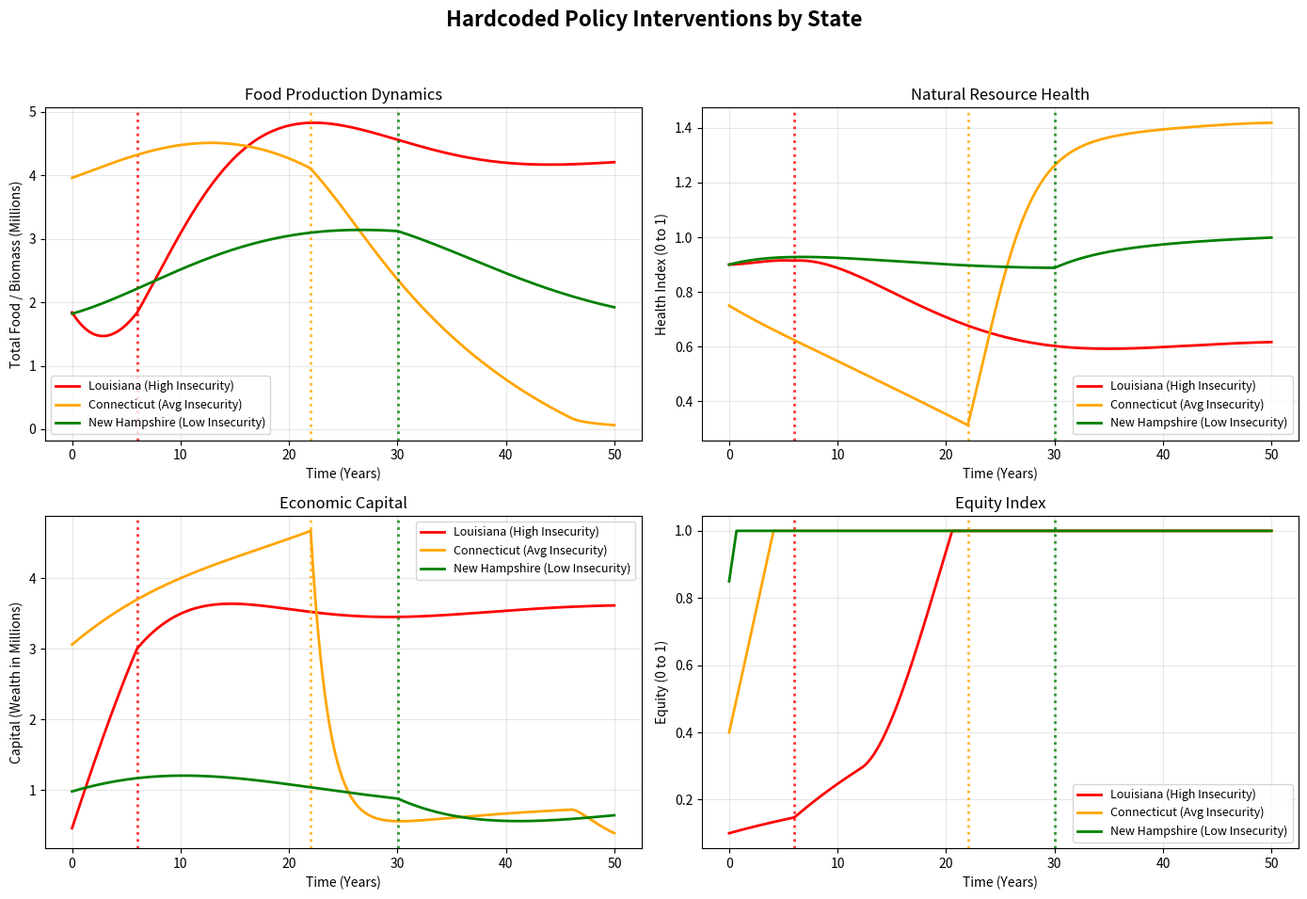

Generate this figure with matplotlib:
# Political Delay
import numpy as np
import matplotlib.pyplot as plt

# 1. Define the Global Base Parameters
beta = 0.05       # Population consumption rate per capita
r = 0.25           # Natural resource regeneration rate
K = 1.0           # Natural carrying capacity (Index max = 1.0)
sigma = 0.3       # Regeneration from sustainability investments
p_margin = 2.5    # Profit margin on food sales
c = 0.05          # Base cost to produce food
k1 = 0.7          # Impact of equity investment
mu = 0.05         # Natural decay of equity

# The "Base" constants from our 100-population model
BASE_POP = 100
BASE_D = 80       # Base demand threshold
BASE_k2 = 0.005   # Base equity impact from surplus

# 2. Define the State-Specific Scenarios
scenarios = {
    'Louisiana (High Insecurity)': {
        'pop': 4600000,
        'base_y0': [40.0, 0.9, 10.0, 0.1], # [Base_F, N, Base_C, Eq]
        'alpha': 0.3,
        'gamma': 0.07,
        'base_delta': 0.001,
        'intervention_year': 6,  # Acts quickly due to food crisis
        # Louisiana's specific Food Crisis Policy
        'policy_up': 0.8,
        'policy_us': 0.05,
        'policy_ue': 0.05,
        'color': 'red'
    },
    'Connecticut (Avg Insecurity)': {
        'pop': 3600000,
        'base_y0': [110.0, 0.75, 85.0, 0.40],
        'alpha': 0.25,
        'gamma': 0.04,
        'base_delta': 0.001,
        'intervention_year': 22, 
        # Connecticut's specific Environmental Bailout Policy
        'policy_up': 0.4,
        'policy_us': 0.50,
        'policy_ue': 0.10,
        'color': 'orange'
    },
     'New Hampshire (Low Insecurity)': {
        'pop': 1400000,
        'base_y0': [130.0, 0.90, 70.0, 0.85], 
        'alpha': 0.28,       
        'gamma': 0.03,       
        'base_delta': 0.0002, 
        'intervention_year': 30,  
        # New Hampshire's Preventative Maintenance Policy
        'policy_up': 0.5,
        'policy_us': 0.05,
        'policy_ue': 0.05,
        'color': 'green'
    }
}

# 3. Setup Integration Variables
dt = 0.01  
t = np.arange(0, 50, dt) 
results = {}

# 4. Run the Simulation for Each State
for state_name, params in scenarios.items():
    P = params['pop']
    scale = P / BASE_POP
    
    D = BASE_D * scale
    F_start = params['base_y0'][0] * scale
    C_start = params['base_y0'][2] * scale
    N_start = params['base_y0'][1]
    Eq_start = params['base_y0'][3]
    
    delta = params['base_delta'] / scale
    k2 = BASE_k2 / scale
    alpha = params['alpha']
    gamma = params['gamma']
    target_year = params['intervention_year'] 
    
    F = np.zeros(len(t))
    N = np.zeros(len(t))
    C = np.zeros(len(t))
    Eq = np.zeros(len(t))
    
    F[0], N[0], C[0], Eq[0] = F_start, N_start, C_start, Eq_start
    
    policy_triggered = False
    trigger_year = None
    
    for i in range(1, len(t)):
        prev_F, prev_N, prev_C, prev_Eq = F[i-1], N[i-1], C[i-1], Eq[i-1]
        
        # Check against this specific state's intervention year
        if t[i-1] < target_year:
            # Phase 1: High Profit Drive (Default for everyone)
            up, us, ue = 0.7, 0.02, 0.02    
        else:
            # Phase 2: NEW - Pulls the specific policy from the dictionary!
            up = params['policy_up']
            us = params['policy_us']
            ue = params['policy_ue']
            
            # Record the year for the graph
            if not policy_triggered:
                policy_triggered = True
                trigger_year = t[i]
            
        # NEW: Restored the Economic and Equity math fixes so LA survives
        actual_sales = min(beta * P, prev_F)
        
        # Calculate derivatives
        dF = alpha * prev_C * prev_N * up - actual_sales - gamma * prev_F
        dN = r * prev_N * (1 - prev_N / K) - delta * prev_F * up + sigma * us
        dC = p_margin * actual_sales - c * prev_F - (us + ue) * prev_C
        dEq = k1 * ue + k2 * max(0, prev_F - D) - mu * prev_Eq
        
        # Euler update
        F[i] = max(0, prev_F + (dF * dt))
        N[i] = max(0, prev_N + (dN * dt))
        C[i] = max(0, prev_C + (dC * dt))
        
        # Caps Equity at 1.0, while keeping the floor at 0
        Eq[i] = min(1.0, max(0, prev_Eq + (dEq * dt)))

    results[state_name] = {
        'F': F, 'N': N, 'C': C, 'Eq': Eq, 
        'color': params['color'], 
        'trigger': trigger_year
    }

# 5. Generate the Plot with Dynamic Policy Lines
fig, axs = plt.subplots(2, 2, figsize=(14, 10))
fig.suptitle('Hardcoded Policy Interventions by State', fontsize=16, fontweight='bold')

variables = [
    ('F', 'Food Production Dynamics', 'Total Food / Biomass (Millions)', axs[0, 0]),
    ('N', 'Natural Resource Health', 'Health Index (0 to 1)', axs[0, 1]),
    ('C', 'Economic Capital', 'Capital (Wealth in Millions)', axs[1, 0]),
    ('Eq', 'Equity Index', 'Equity (0 to 1)', axs[1, 1])
]

for key, title, ylabel, ax in variables:
    for name, data in results.items():
        # Scale down large numbers for readability on the Y-axis
        plot_data = data[key] / 1000000 if key in ['F', 'C'] else data[key]
        ax.plot(t, plot_data, label=name, color=data['color'], linewidth=2)
        
        # Draw a vertical line exactly where this state's policy kicked in
        if data['trigger'] is not None:
            ax.axvline(data['trigger'], color=data['color'], linestyle=':', alpha=0.8, linewidth=2)
            
    ax.set_title(title, fontsize=12)
    ax.set_xlabel('Time (Years)')
    ax.set_ylabel(ylabel)
    ax.grid(True, alpha=0.3)
    
    # Ensure legend only prints state names, not a million policy lines
    handles, labels = ax.get_legend_handles_labels()
    by_label = dict(zip(labels, handles))
    ax.legend(by_label.values(), by_label.keys(), loc='best', fontsize=9)

plt.tight_layout(rect=[0, 0.03, 1, 0.95])
plt.show()
